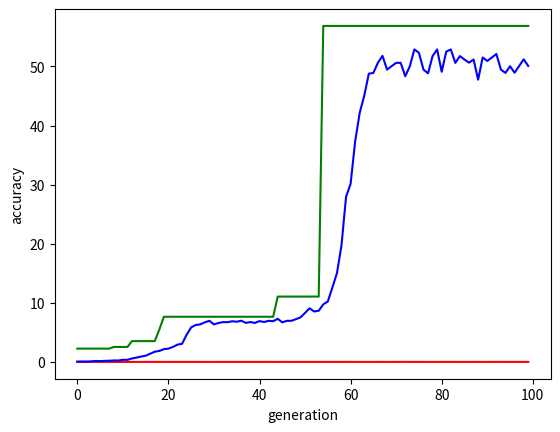

The matplotlib source for this figure:
import random

import matplotlib.pyplot as plt
import numpy as np
from tqdm import tqdm


# create a random points for our population
def initialization_of_population(size):
    population = []
    for i in range(size):
        chromosome = (((np.random.rand(2) - 0.5) * 2.0) * 5.0)
        population.append(chromosome)  # add random number to population
    return population


def fitness_score(population):
    scores = []
    scoresSorted = []
    for chromosome in population:
        score = (chromosome[0] ** 2 + chromosome[1] - 11) ** 2 + (chromosome[0] + chromosome[1] ** 2 - 7) ** 2
        scores.append(score)
        scoresSorted.append(1.0 / (score + 0.01))
    scoresSorted = np.array(scoresSorted)
    inds = np.argsort(scoresSorted)
    scoresSorted = list(scoresSorted[inds][::1])
    return scores, population, scoresSorted


def selection(scores, pop_after_fit):
    population_nextgen = []
    # elitism
    population_nextgen.append(pop_after_fit[np.argmin(scores)].copy())
    for i in range(1, len(pop_after_fit)):
        for j in range(2):
            challenger1 = random.randint(0, len(pop_after_fit) - 1)
            challenger2 = random.randint(0, len(pop_after_fit) - 1)
            if scores[challenger1] < scores[challenger2]:
                population_nextgen.append(pop_after_fit[challenger1])
            else:
                population_nextgen.append(pop_after_fit[challenger2])
    for i in range(0, 10):
        population_nextgen.append((((np.random.rand(2) - 0.5) * 2.0) * 5.0))
    return population_nextgen


def crossover(pop_after_sel, sz):
    population_nextgen = []
    population_nextgen.append(pop_after_sel[0].copy())
    for i in range(1, sz):
        child = pop_after_sel[2 * i + 0].copy()
        parent2 = pop_after_sel[2 * i + 1].copy()
        loc = np.random.randint(0, 1)
        child[loc] = parent2[loc]
        population_nextgen.append(child)
    return population_nextgen


def mutation(pop_after_cross, mutation_rate, sz):
    population_nextgen = []
    population_nextgen.append(pop_after_cross[0].copy())
    for i in range(1, sz):
        chromosome = pop_after_cross[i].copy()
        for j in range(len(chromosome)):
            if random.random() < mutation_rate:
                chromosome[j] = (((np.random.rand() - 0.5) * 2.0) * 5.0)
        population_nextgen.append(chromosome.copy())
    return population_nextgen


def generation(sz, mutation_rate, n_gen):
    best_chromosome = []
    best_score = []
    population_nextgen = initialization_of_population(sz)
    stats_min = np.zeros(n_gen)
    stats_avg = np.zeros(n_gen)
    stats_max = np.zeros(n_gen)

    stored_points = []

    for i in tqdm(range(n_gen)):
        # check fitness
        scores, population_after_fit, sortedScores = fitness_score(population_nextgen)
        # selection
        population_selection = selection(scores, population_after_fit)
        # crossover
        pop_after_cross = crossover(population_selection, sz)
        # mutation
        population_nextgen = mutation(pop_after_cross, mutation_rate, sz)

        scores, population_after_fit, sortedScores = fitness_score(population_nextgen)
        stored_points.append(population_after_fit)
        best_chromosome.append(population_after_fit[0].copy())

        best_score.append(scores[0].copy())

        stats_min[i] = np.min(sortedScores)
        stats_max[i] = np.amax(sortedScores)
        stats_avg[i] = np.mean(sortedScores)
    return best_chromosome, best_score, stats_min, stats_avg, stats_max, stored_points


s = 100
generations = 100
chromosome, score, stats_min, stats_avg, stats_max, stored_points = generation(sz=s, mutation_rate=0.05,
                                                                               n_gen=generations)

# plotting
plt.plot(stats_min, "r")
plt.plot(stats_avg, "b")
plt.plot(stats_max, "g")
plt.ylabel("accuracy")
plt.xlabel("generation")
plt.show()
